Run: headless pygame with SDL's dummy video driver; simulated clock (each Clock.tick advances the game by its frame time, no real sleeping); random seed 0; keys injected as events and as key.get_pressed() state; mouse plan: one left click at the window centre at the start of phase 2, then a move to the lower-right quarter at the start of phase 3.
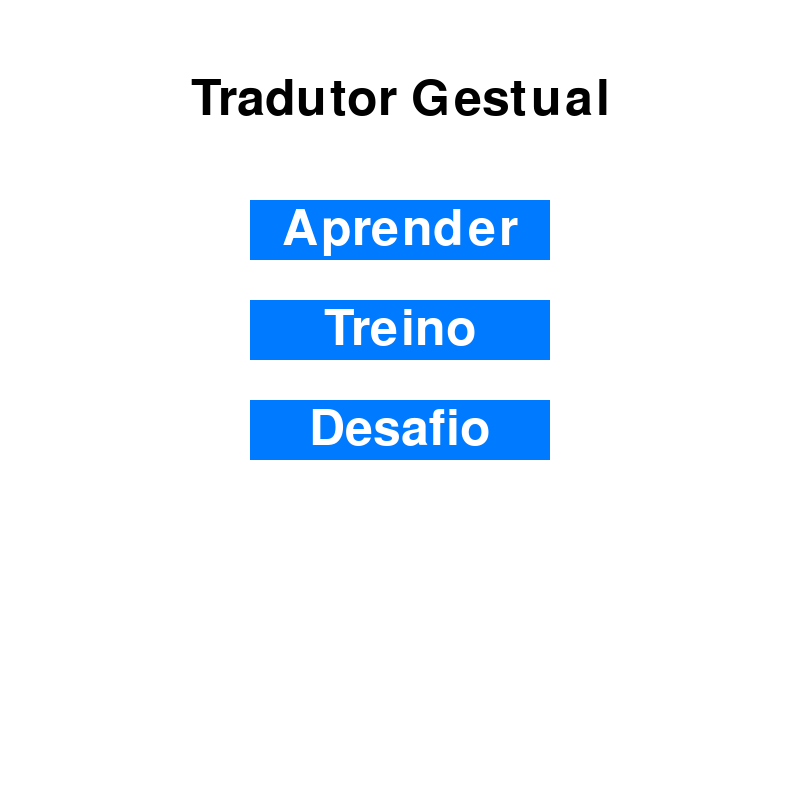
Frame 1 of 4 · flips 1–60 · no input
Frame 2 of 4 · flips 61–180 · clicked the window centre · tapped SPACE, RETURN · held RIGHT (→), D · screen unchanged from frame 1, image omitted
Frame 3 of 4 · flips 181–300 · moved the mouse to the lower-right quarter · held DOWN (↓), S · screen unchanged from frame 2, image omitted
Frame 4 of 4 · flips 301–420 · held LEFT (←), A, UP (↑), W · screen unchanged from frame 3, image omitted

The pygame program that drew these frames:

import pygame
import sys

pygame.init()

# janela -----------------------------------
LARGURA_JANELA = 800
ALTURA_JANELA = 800
JANELA = pygame.display.set_mode((LARGURA_JANELA, ALTURA_JANELA))
pygame.display.set_caption("Tradutor Gestual")


BRANCO = (255, 255, 255)
PRETO = (0, 0, 0)
AZUL = (0, 122, 255)
CINZENTO = (79, 79, 79)
ROSA = (219, 112, 147)

FONTE_TITULO = pygame.font.Font(None, 74)
FONTE_BOTAO = pygame.font.Font(None, 74)

def desenhar_texto(janela, texto, fonte, cor, posicao):
    texto_superficie = fonte.render(texto, True, cor)
    texto_retangulo = texto_superficie.get_rect(center=posicao)
    janela.blit(texto_superficie, texto_retangulo)


def menu_principal():
    while True:
        JANELA.fill(BRANCO)
        
        desenhar_texto(JANELA, "Tradutor Gestual", FONTE_TITULO, PRETO, (LARGURA_JANELA // 2, 100))

        espaco_vertical = 100
        botao_aprender = pygame.Rect(LARGURA_JANELA // 2 - 150, 200, 300, 60)
        botao_treino = pygame.Rect(LARGURA_JANELA // 2 - 150, 200 + espaco_vertical, 300, 60)
        botao_desafio = pygame.Rect(LARGURA_JANELA // 2 - 150, 200 + 2 * espaco_vertical, 300, 60)
 
        pygame.draw.rect(JANELA, AZUL, botao_aprender)
        pygame.draw.rect(JANELA, AZUL, botao_treino)
        pygame.draw.rect(JANELA, AZUL, botao_desafio)
        
        desenhar_texto(JANELA, "Aprender", FONTE_BOTAO, BRANCO, botao_aprender.center)
        desenhar_texto(JANELA, "Treino", FONTE_BOTAO, BRANCO, botao_treino.center)
        desenhar_texto(JANELA, "Desafio", FONTE_BOTAO, BRANCO, botao_desafio.center)
    
        for event in pygame.event.get():
            if event.type == pygame.QUIT:
                pygame.quit()
                sys.exit()
            
            if event.type == pygame.MOUSEBUTTONDOWN:
                if botao_aprender.collidepoint(event.pos):
                    print("Aprender Clicado")
                if botao_treino.collidepoint(event.pos):
                    print("Treino Clicado")
                if botao_desafio.collidepoint(event.pos):
                    print("Desafio Clicado")
                    
        pygame.display.flip()

menu_principal()
